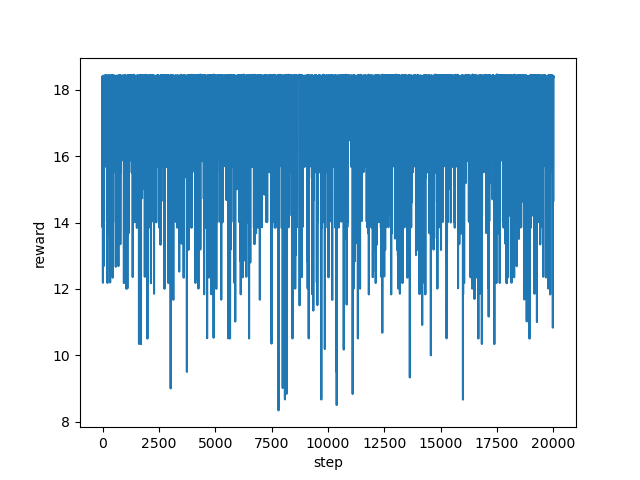

The table this chart was drawn from, first rows:
step, reward
0, 18.37
1, 18.38
2, 13.86
3, 16.37
4, 18.39
5, 18.41
6, 18.39
7, 18.41
8, 18.42
9, 18.4
10, 18.38
11, 18.38
12, 18.37
13, 18.37
14, 18.35
15, 18.36
16, 18.39
17, 12.19
18, 15.7
19, 18.4
20, 18.39
21, 18.4
22, 18.4
23, 18.41
24, 18.39
25, 15.7
26, 17.69
27, 18.4
28, 18.4
29, 18.4
30, 18.4
31, 15.86
32, 15.69
33, 16.68
34, 15.69
35, 17.53
36, 18.4
37, 18.39
38, 18.38
39, 18.39
40, 18.37
41, 18.39
42, 18.4
43, 18.36
44, 18.4
45, 18.4
46, 18.37
47, 18.38
48, 18.37
49, 18.4
50, 18.38
51, 18.38
52, 18.39
53, 18.39
54, 18.38
55, 18.4
56, 18.38
57, 12.69
58, 15.37
59, 18.39
... 19,940 more rows
